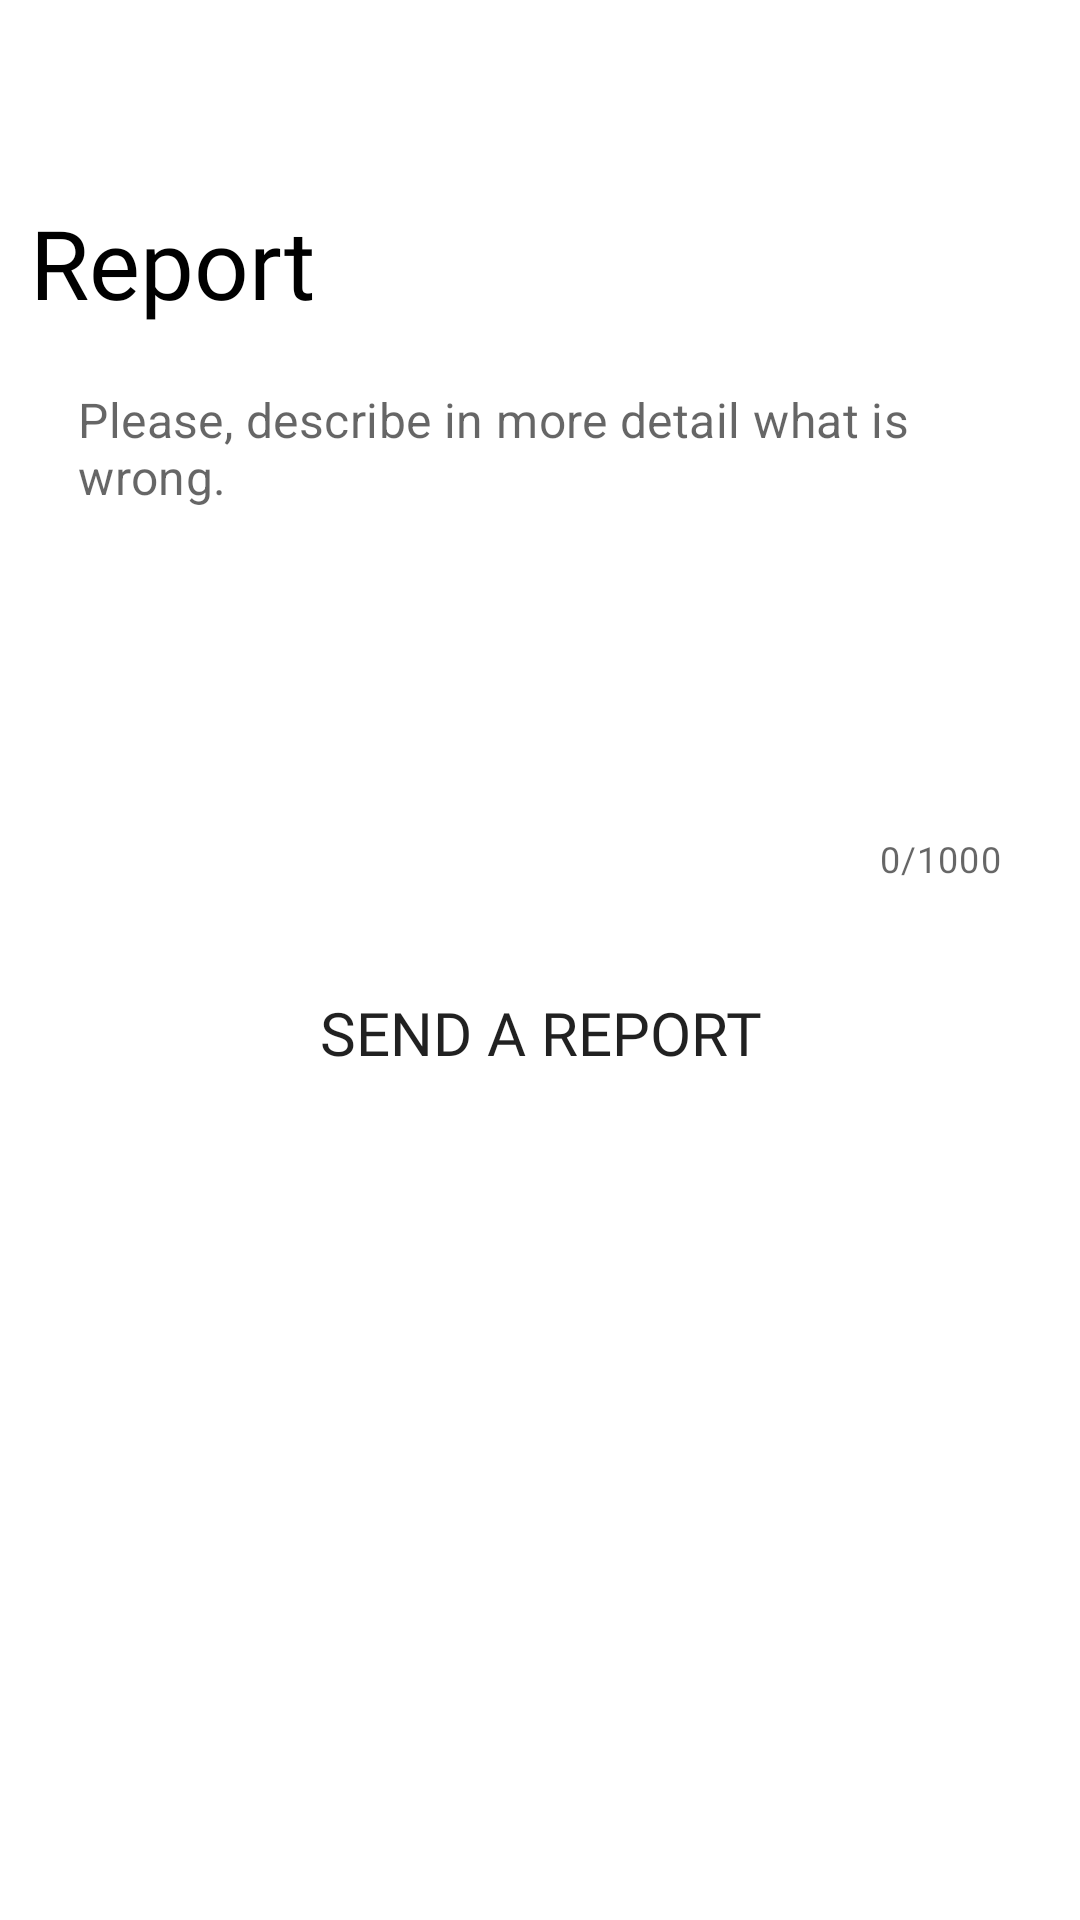

Layout XML and referenced resources for this Android screen:
<!-- AndroidManifest.xml: application theme Theme.CoTrucking -->
<!-- res/layout/activity_report.xml -->
<?xml version="1.0" encoding="utf-8"?>
<LinearLayout xmlns:android="http://schemas.android.com/apk/res/android"
    xmlns:app="http://schemas.android.com/apk/res-auto"
    xmlns:tools="http://schemas.android.com/tools"
    android:layout_width="match_parent"
    android:layout_height="match_parent"
    android:orientation="vertical"
    tools:context=".ui.ReportActivity">

    <androidx.appcompat.widget.Toolbar
        android:id="@+id/toolbar"
        android:layout_width="match_parent"
        android:layout_height="?attr/actionBarSize" />

    <TextView
        android:layout_width="match_parent"
        android:layout_height="wrap_content"
        android:layout_margin="10dp"
        android:fontFamily="@font/roboto_bold"
        android:text="@string/report"
        android:textColor="@color/black"
        android:textSize="32sp" />

    <Spinner
        android:id="@+id/spinner"
        android:layout_width="match_parent"
        android:layout_height="wrap_content"
        android:layout_marginStart="10dp"
        android:background="@color/gray"
        android:layout_marginEnd="10dp" />

    <com.google.android.material.textfield.TextInputLayout
        android:id="@+id/input_layout_report_description"
        android:layout_width="match_parent"
        android:layout_height="wrap_content"
        android:layout_marginTop="5dp"
        android:layout_marginStart="10dp"
        android:layout_marginEnd="10dp"
        app:boxBackgroundColor="@color/gray"
        app:boxStrokeColor="@color/main_color"
        app:boxStrokeWidth="0dp"
        app:counterEnabled="true"
        app:counterMaxLength="1000"
        app:hintEnabled="false">

        <EditText
            android:id="@+id/et_report_description"
            android:layout_width="match_parent"
            android:layout_height="150dp"
            android:gravity="top|start"
            android:hint="@string/et_report_hint"
            android:inputType="textMultiLine|textPersonName"
            android:maxLength="1000"
            android:paddingTop="5dp" />
    </com.google.android.material.textfield.TextInputLayout>


    <Button
        android:id="@+id/btn_send_report"
        android:layout_width="match_parent"
        android:layout_height="60dp"
        android:layout_marginStart="18dp"
        android:layout_marginTop="20dp"
        android:layout_marginEnd="18dp"
        android:background="@drawable/custom_rectangle_button"
        android:fontFamily="@font/roboto_bold"
        android:text="@string/send_report"
        android:textSize="20sp" />

</LinearLayout>
<!-- resources referenced by this layout -->
<resources>
  <color name="black">#FF000000</color>
  <color name="gray">#EEE</color>
  <color name="main_color">#2196F3</color>
  <!-- drawable custom_rectangle_button (drawable) -->
  <?xml version="1.0" encoding="utf-8"?>
  <shape xmlns:android="http://schemas.android.com/apk/res/android"
      android:shape="rectangle">
      <corners android:bottomRightRadius="8dp"
          android:bottomLeftRadius="8dp"
          android:topRightRadius="8dp"
          android:topLeftRadius="8dp"/>
  </shape>
  <string name="et_report_hint">Please, describe in more detail what is wrong.</string>
  <string name="report">Report</string>
  <string name="send_report">Send a Report</string>
  <style name="Theme.CoTrucking" parent="Theme.MaterialComponents.Light.NoActionBar">
          
          <item name="windowActionBar">false</item>
          <item name="windowNoTitle">true</item>
          <item name="android:forceDarkAllowed" tools:targetApi="q">false</item>
          <item name="colorPrimary">@color/main_color</item>
          <item name="colorPrimaryVariant">@color/purple_700</item>
          <item name="colorOnPrimary">@color/white</item>
          
          <item name="colorSecondary">@color/teal_200</item>
          <item name="colorSecondaryVariant">@color/teal_700</item>
          <item name="colorOnSecondary">@color/black</item>
          
          <item name="android:statusBarColor" tools:targetApi="l">@color/status_bar_color</item>
          
      </style>
  <color name="purple_700">#FF3700B3</color>
  <color name="white">#FFFFFFFF</color>
  <color name="teal_200">#FF03DAC5</color>
  <color name="teal_700">#FF018786</color>
  <color name="status_bar_color">#FF000000</color>
</resources>
